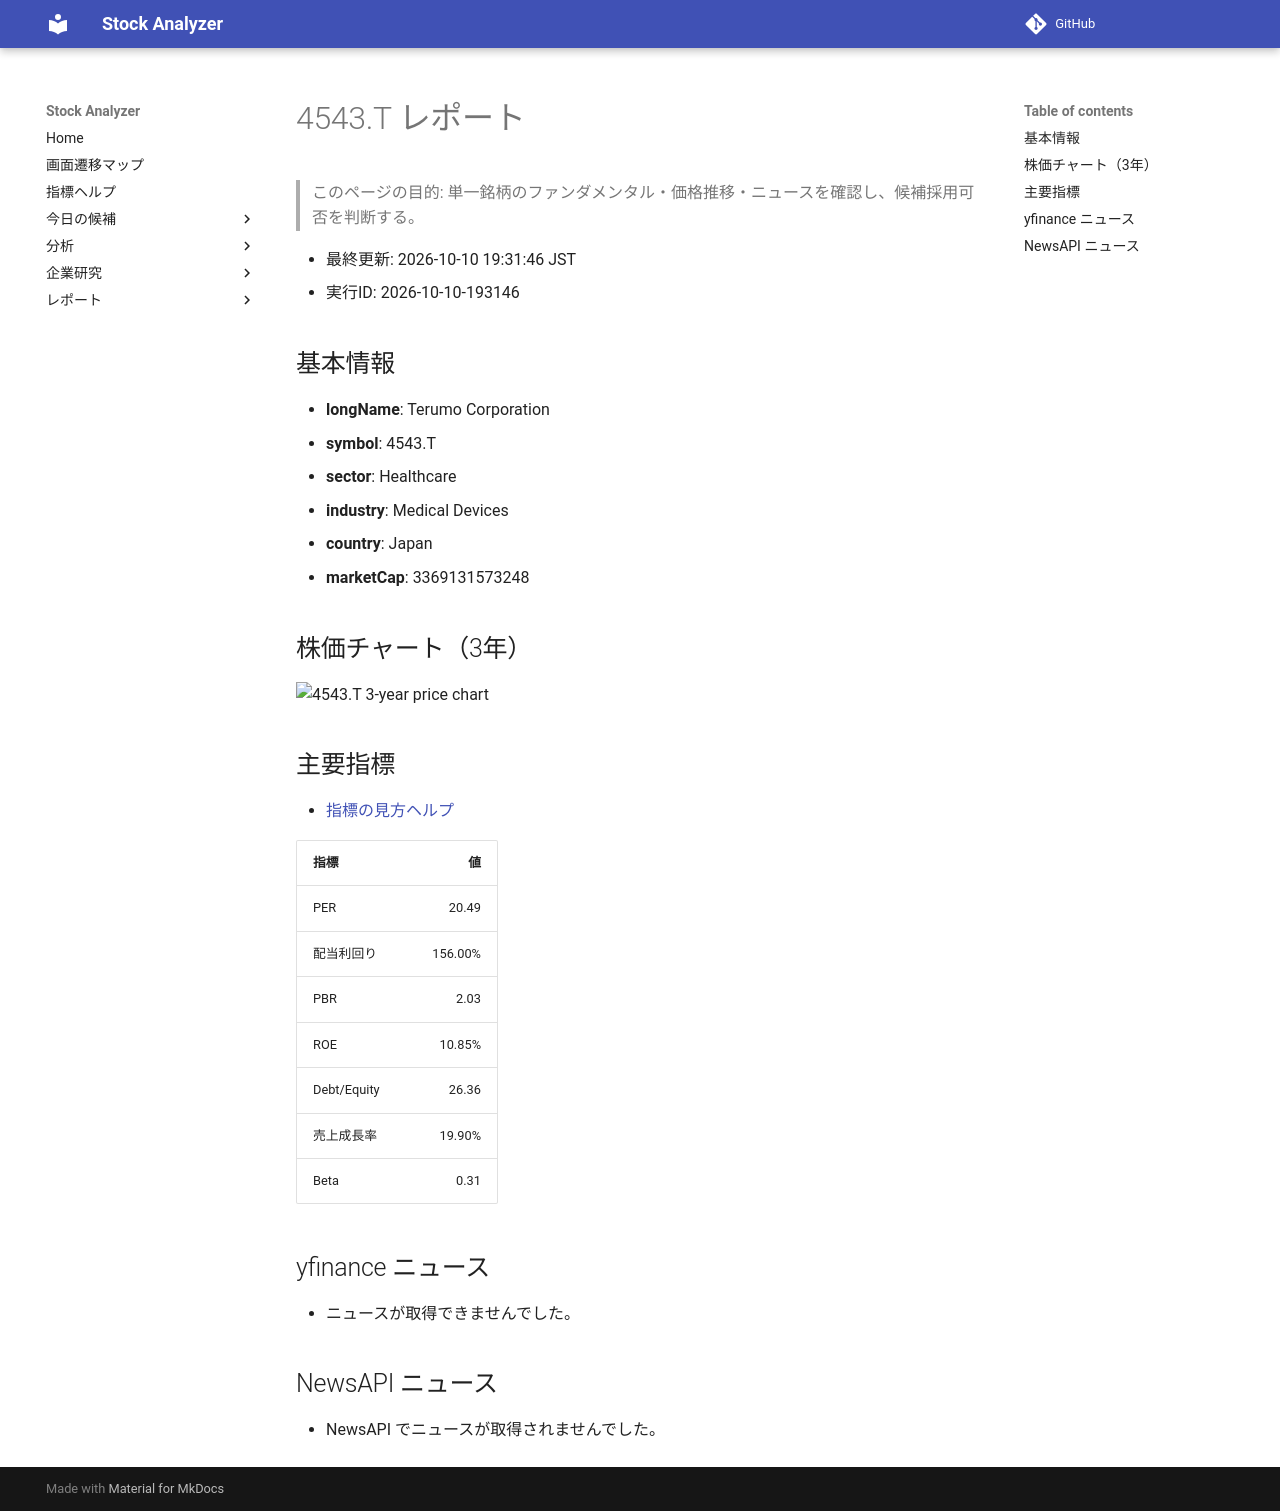

repository: Yumi-note/Making-APP · page: stocks/2026-10-10/193146/4543_T/index.html · generator: mkdocs

# 4543.T レポート

> このページの目的: 単一銘柄のファンダメンタル・価格推移・ニュースを確認し、候補採用可否を判断する。

- 最終更新: 2026-10-10 19:31:46 JST
- 実行ID: 2026-10-10-193146

## 基本情報

- **longName**: Terumo Corporation
- **symbol**: 4543.T
- **sector**: Healthcare
- **industry**: Medical Devices
- **country**: Japan
- **marketCap**: 3369131573248

## 株価チャート（3年）

![4543.T 3-year price chart](4543_T_3y.png)

## 主要指標

- [指標の見方ヘルプ](../../../../indicators.md)

| 指標 | 値 |
|---|---:|
| PER | 20.49 |
| 配当利回り | 156.00% |
| PBR | 2.03 |
| ROE | 10.85% |
| Debt/Equity | 26.36 |
| 売上成長率 | 19.90% |
| Beta | 0.31 |

## yfinance ニュース

- ニュースが取得できませんでした。

## NewsAPI ニュース

- NewsAPI でニュースが取得されませんでした。
